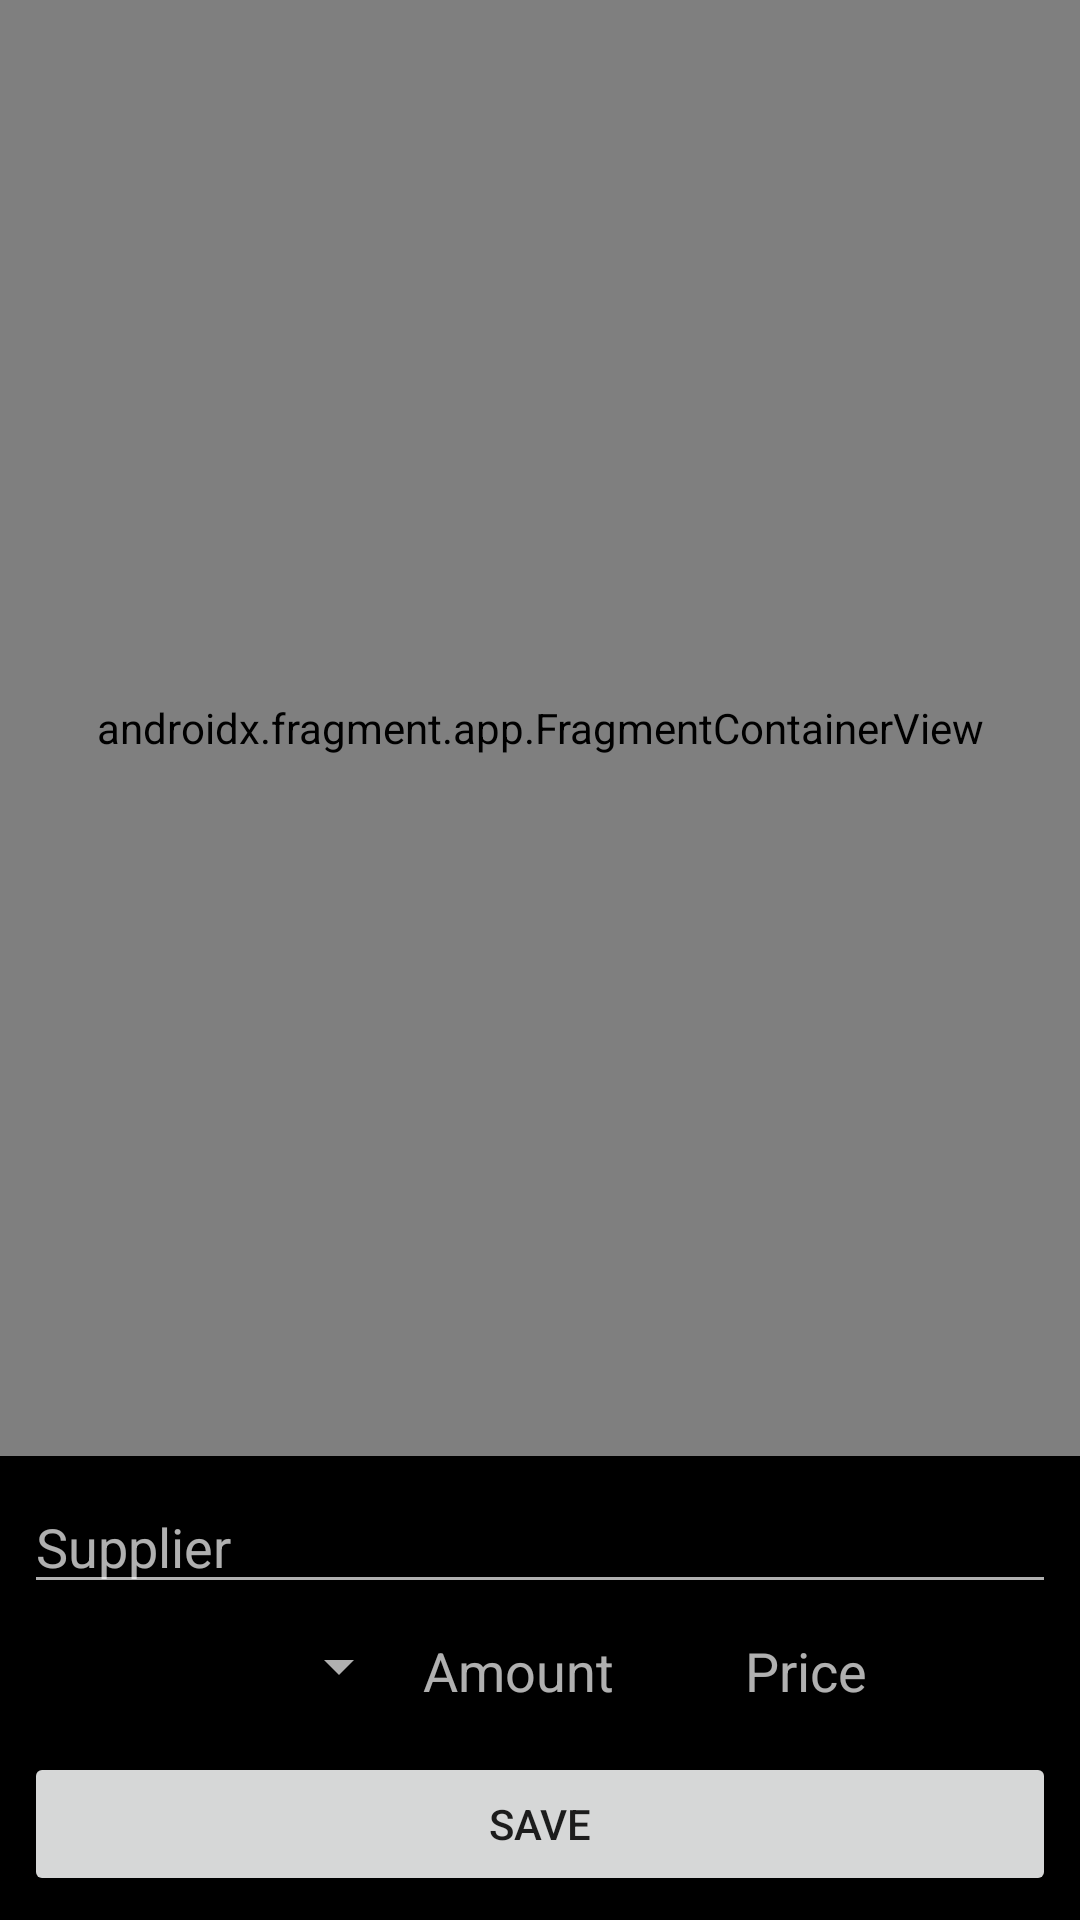

Write the Android layout XML for this screen, with the resource values it uses.
<!-- AndroidManifest.xml: application theme Theme.TrackEnsureDrivers -->
<!-- res/layout/activity_maps.xml -->
<?xml version="1.0" encoding="utf-8"?>
<androidx.appcompat.widget.LinearLayoutCompat xmlns:android="http://schemas.android.com/apk/res/android"
    xmlns:tools="http://schemas.android.com/tools"
    android:layout_width="match_parent"
    android:layout_height="match_parent"
    android:orientation="vertical"
    tools:context=".MapsActivity">

    <androidx.fragment.app.FragmentContainerView
        android:id="@+id/map"
        android:name="com.google.android.gms.maps.SupportMapFragment"
        android:layout_width="match_parent"
        android:layout_height="0dp"
        android:layout_weight="1" />

    <androidx.appcompat.widget.LinearLayoutCompat
        android:layout_width="match_parent"
        android:layout_height="wrap_content"
        android:background="@color/black"
        android:orientation="vertical"
        android:padding="8dp">

        <EditText
            android:id="@+id/supplier_edit_text"
            android:layout_width="match_parent"
            android:layout_height="wrap_content"
            android:backgroundTint="@color/whitish"
            android:hint="Supplier"
            android:textColorHint="@color/whitish"
            android:textColor="@color/white" />

        <androidx.appcompat.widget.LinearLayoutCompat
            android:layout_width="match_parent"
            android:layout_height="wrap_content">

            <Spinner
                android:id="@+id/type_fuel_spinner"
                android:layout_width="0dp"
                android:layout_height="wrap_content"
                android:layout_gravity="center"
                android:textColor="@color/white"
                android:backgroundTint="@color/whitish"
                android:layout_weight="1.2" />

            <EditText
                android:id="@+id/amount_edit_text"
                android:layout_width="0dp"
                android:layout_height="wrap_content"
                android:layout_gravity="center"
                android:inputType="numberDecimal"
                android:textColorHint="@color/whitish"
                android:textColor="@color/white"
                android:layout_weight="1"
                android:maxLength="6"
                android:hint="Amount" />

            <EditText
                android:id="@+id/price_edit_text"
                android:layout_width="0dp"
                android:layout_height="wrap_content"
                android:layout_gravity="center"
                android:textColor="@color/white"
                android:inputType="numberDecimal"
                android:textColorHint="@color/whitish"
                android:layout_weight="1"
                android:hint="Price" />
        </androidx.appcompat.widget.LinearLayoutCompat>

        <androidx.appcompat.widget.AppCompatButton
            android:id="@+id/save_btn"
            android:layout_width="match_parent"
            android:layout_height="wrap_content"
            android:layout_marginTop="8dp"
            android:text="Save" />
    </androidx.appcompat.widget.LinearLayoutCompat>
</androidx.appcompat.widget.LinearLayoutCompat>
<!-- resources referenced by this layout -->
<resources>
  <color name="black">#FF000000</color>
  <color name="white">#FFFFFFFF</color>
  <color name="whitish">#B0FFFFFF</color>
  <style name="Theme.TrackEnsureDrivers" parent="Theme.MaterialComponents.DayNight.NoActionBar">
          
          <item name="colorPrimary">@color/black</item>
          <item name="colorPrimaryVariant">@color/purple_700</item>
          <item name="colorOnPrimary">@color/white</item>
          
          <item name="colorSecondary">@color/teal_200</item>
          <item name="colorSecondaryVariant">@color/teal_700</item>
          <item name="colorOnSecondary">@color/white</item>
          
          <item name="android:statusBarColor">#80000000</item>
          
      </style>
  <color name="purple_700">#FF3700B3</color>
  <color name="teal_200">#FF03DAC5</color>
  <color name="teal_700">#FF018786</color>
</resources>
